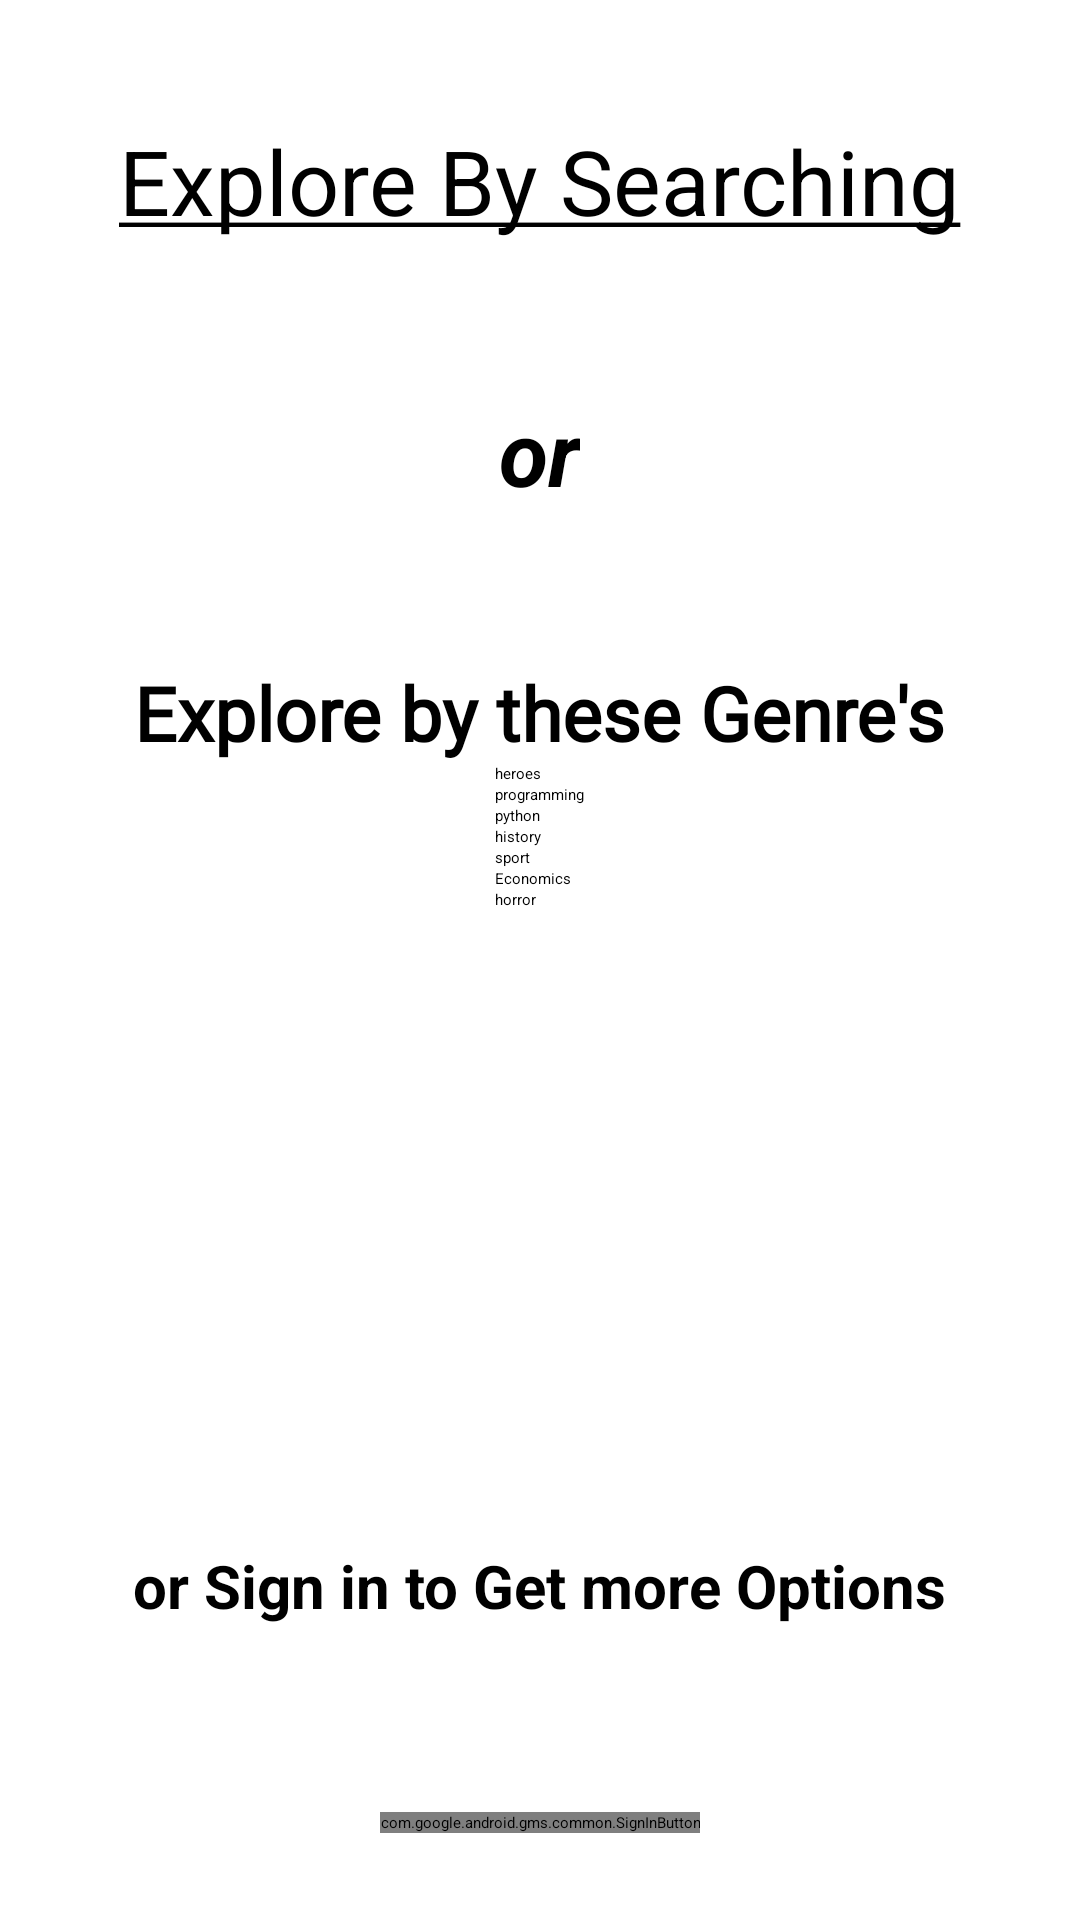

Produce the Android XML layout that renders to this screen, including the resource entries it uses.
<!-- AndroidManifest.xml: application theme Theme.Library -->
<!-- res/layout/activity_genre.xml -->
<?xml version="1.0" encoding="utf-8"?>
<RelativeLayout xmlns:android="http://schemas.android.com/apk/res/android"
    xmlns:app="http://schemas.android.com/apk/res-auto"
    xmlns:tools="http://schemas.android.com/tools"
    android:layout_width="match_parent"
    android:layout_height="match_parent"
    tools:context=".GenreActivity">


    <TextView
        android:id="@+id/or1"
        android:layout_width="wrap_content"
        android:layout_height="wrap_content"
        android:layout_alignParentBottom="true"
        android:layout_marginBottom="98dp"
        android:layout_centerHorizontal="true"
        android:text="or Sign in to Get more Options"
        android:textSize="20sp"
        android:textStyle="bold" />

    <com.google.android.gms.common.SignInButton
        android:id="@+id/btnSignIn"
        android:layout_width="wrap_content"
        android:layout_height="wrap_content"
        app:buttonSize="wide"
        android:layout_alignParentBottom="true"
        android:layout_centerHorizontal="true"
        android:layout_marginBottom="29dp" />

    <TextView
        android:layout_marginTop="40dp"
        android:layout_width="wrap_content"
        android:layout_height="wrap_content"
        android:text="@string/explore_by_searching"
        android:textSize="30sp"
        android:clickable="true"
        android:id="@+id/txtSearch"
        android:layout_centerHorizontal="true"/>

    <TextView
        android:layout_width="wrap_content"
        android:layout_height="wrap_content"
        android:text="or"
        android:id="@+id/or"
        android:layout_marginTop="50dp"
        android:textSize="30sp"
        android:layout_below="@+id/txtSearch"
        android:layout_centerHorizontal="true"
        android:textStyle="bold|italic"/>

    <TextView
        android:layout_below="@+id/or"
        android:textStyle="bold"
        android:layout_width="wrap_content"
        android:layout_height="wrap_content"
        android:text="Explore by these Genre's"
        android:textSize="25sp"
        android:id="@+id/text"
        android:fontFamily="@font/dosis_medium"
        android:layout_centerHorizontal="true"
        android:layout_marginTop="50dp"/>

    <LinearLayout
        android:layout_below="@+id/text"
        android:layout_width="wrap_content"
        android:layout_centerHorizontal="true"
        android:layout_height="wrap_content"
        android:orientation="vertical">

        <Button

            android:id="@+id/btnHero"
            android:layout_width="match_parent"
            android:layout_height="wrap_content"
            android:text="heroes" />

        <Button
            android:id="@+id/btnProgramming"
            android:layout_width="match_parent"
            android:layout_height="wrap_content"
            android:text="programming" />

        <Button
            android:id="@+id/btnPython"
            android:layout_width="match_parent"
            android:layout_height="wrap_content"
            android:text="python" />

        <Button
            android:id="@+id/btnHistory"
            android:layout_width="match_parent"
            android:layout_height="wrap_content"
            android:text="history" />

        <Button
            android:id="@+id/btnSports"
            android:layout_width="match_parent"
            android:layout_height="wrap_content"
            android:text="sport" />


        <Button
            android:id="@+id/btnEconomics"
            android:layout_width="match_parent"
            android:layout_height="wrap_content"
            android:text="Economics" />

        <Button
            android:id="@+id/btnHorror"
            android:layout_width="match_parent"
            android:layout_height="wrap_content"
            android:text="horror" />


    </LinearLayout>

</RelativeLayout>
<!-- resources referenced by this layout -->
<resources>
  <string name="explore_by_searching"><u>Explore By Searching</u></string>
  <style name="Theme.Library" parent="Theme.MaterialComponents.Light.NoActionBar">
          
          <item name="colorPrimary">@color/purple_200</item>
          <item name="colorPrimaryVariant">@color/purple_700</item>
          <item name="colorOnPrimary">@color/black</item>
          
          <item name="colorSecondary">@color/teal_200</item>
          <item name="colorSecondaryVariant">@color/teal_200</item>
          <item name="colorOnSecondary">@color/black</item>
          
          <item name="android:statusBarColor" tools:targetApi="l">?attr/colorPrimaryVariant</item>
          
      </style>
  <!-- not gathered from this repository: default colours our renderer supplied (Android Studio template values) -->
  <color name="purple_200">#FFBB86FC</color>
  <color name="purple_700">#FF3700B3</color>
  <color name="teal_200">#FF03DAC5</color>
  <color name="black">#FF000000</color>
</resources>
